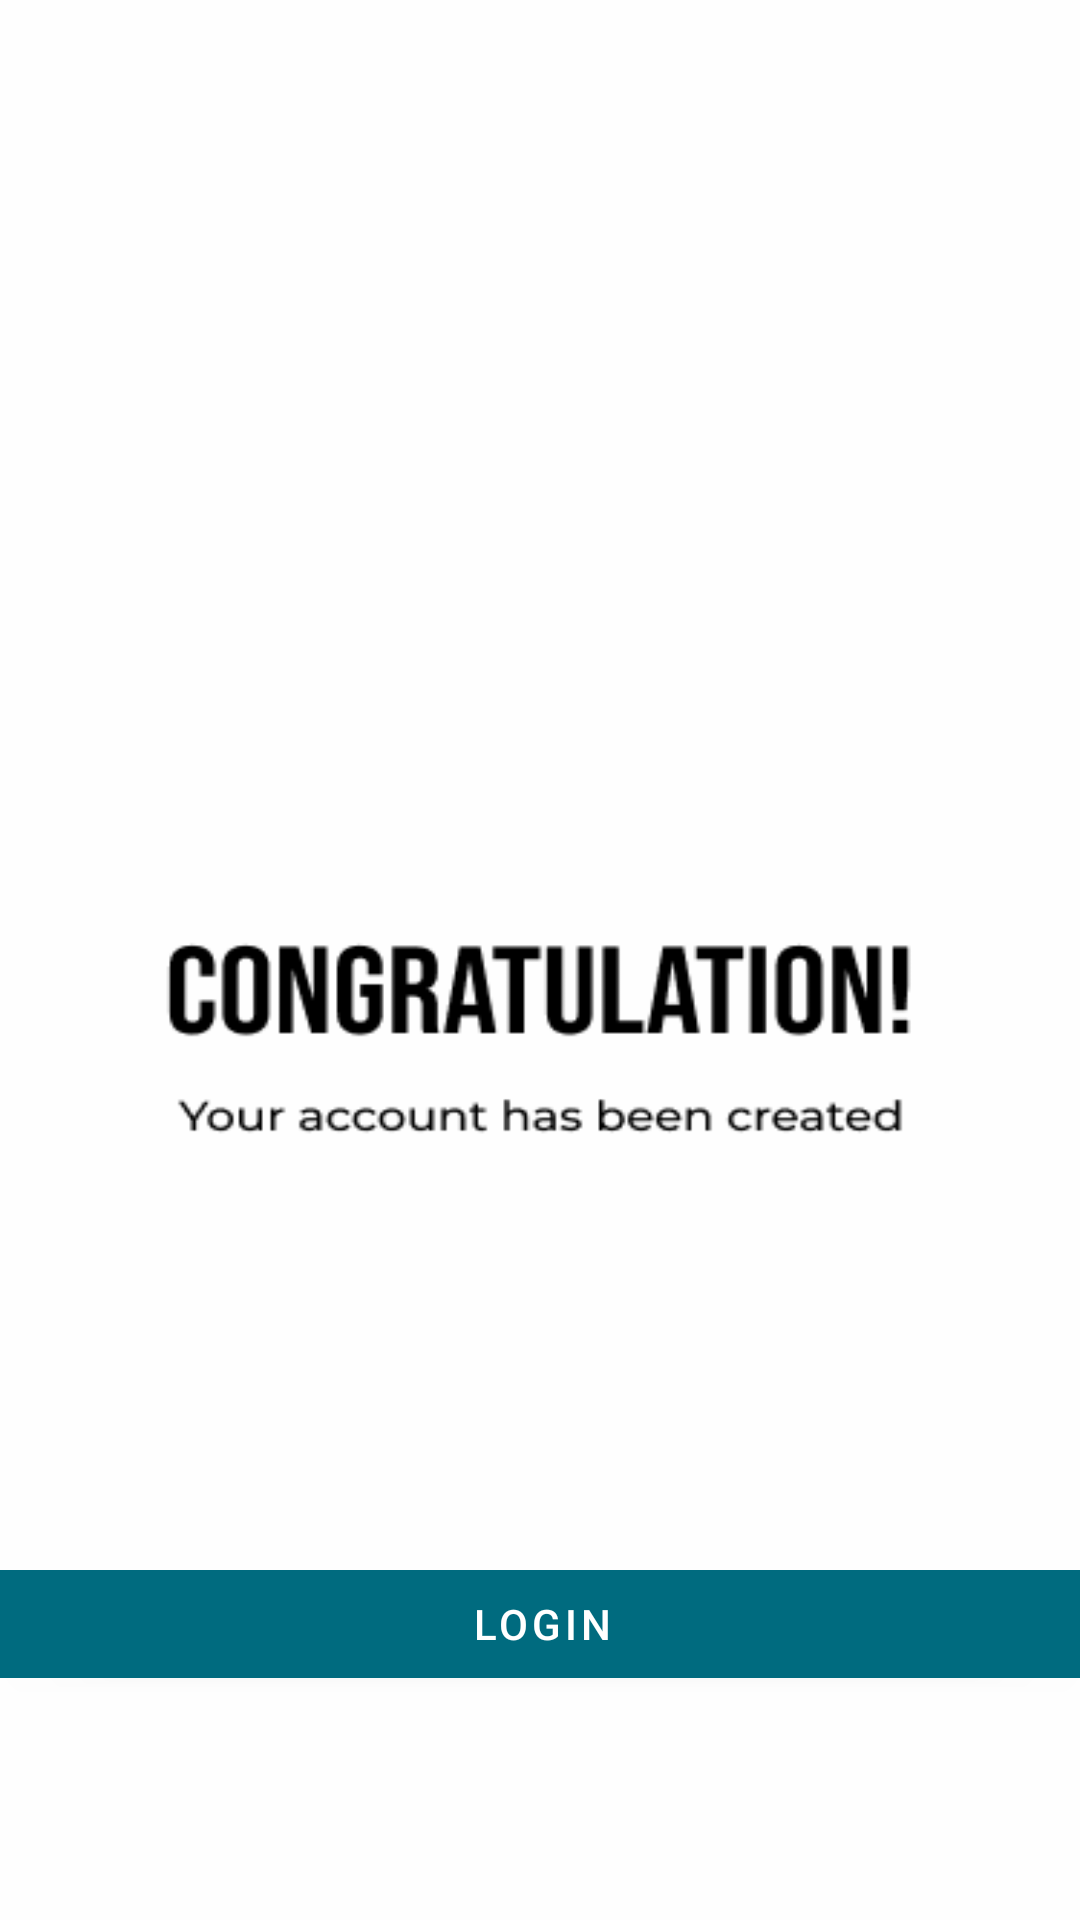

Layout XML and referenced resources for this Android screen:
<!-- AndroidManifest.xml: application theme Theme.MyMechanic -->
<!-- res/layout/activity_register_successful.xml -->
<?xml version="1.0" encoding="utf-8"?>
<androidx.constraintlayout.widget.ConstraintLayout xmlns:android="http://schemas.android.com/apk/res/android"
    xmlns:app="http://schemas.android.com/apk/res-auto"
    android:layout_width="match_parent"
    android:layout_height="match_parent"
    android:background="@drawable/register_successful">

    <Button
        android:id="@+id/loginButton"
        android:layout_width="370dp"
        android:layout_height="wrap_content"
        android:backgroundTint="@color/loginbutton"
        android:text="Login"
        android:textColor="@android:color/white"
        app:layout_constraintBottom_toBottomOf="parent"
        app:layout_constraintEnd_toEndOf="parent"
        app:layout_constraintHorizontal_bias="0.487"
        app:layout_constraintStart_toStartOf="parent"
        app:layout_constraintTop_toTopOf="parent"
        app:layout_constraintVertical_bias="0.874" />

</androidx.constraintlayout.widget.ConstraintLayout>
<!-- resources referenced by this layout -->
<resources>
  <color name="loginbutton">#006B7F</color>
  <!-- drawable register_successful: png bitmap (drawable, 7798 bytes) -->
  <style name="Theme.MyMechanic" parent="Theme.MaterialComponents.Light">
      </style>
</resources>
